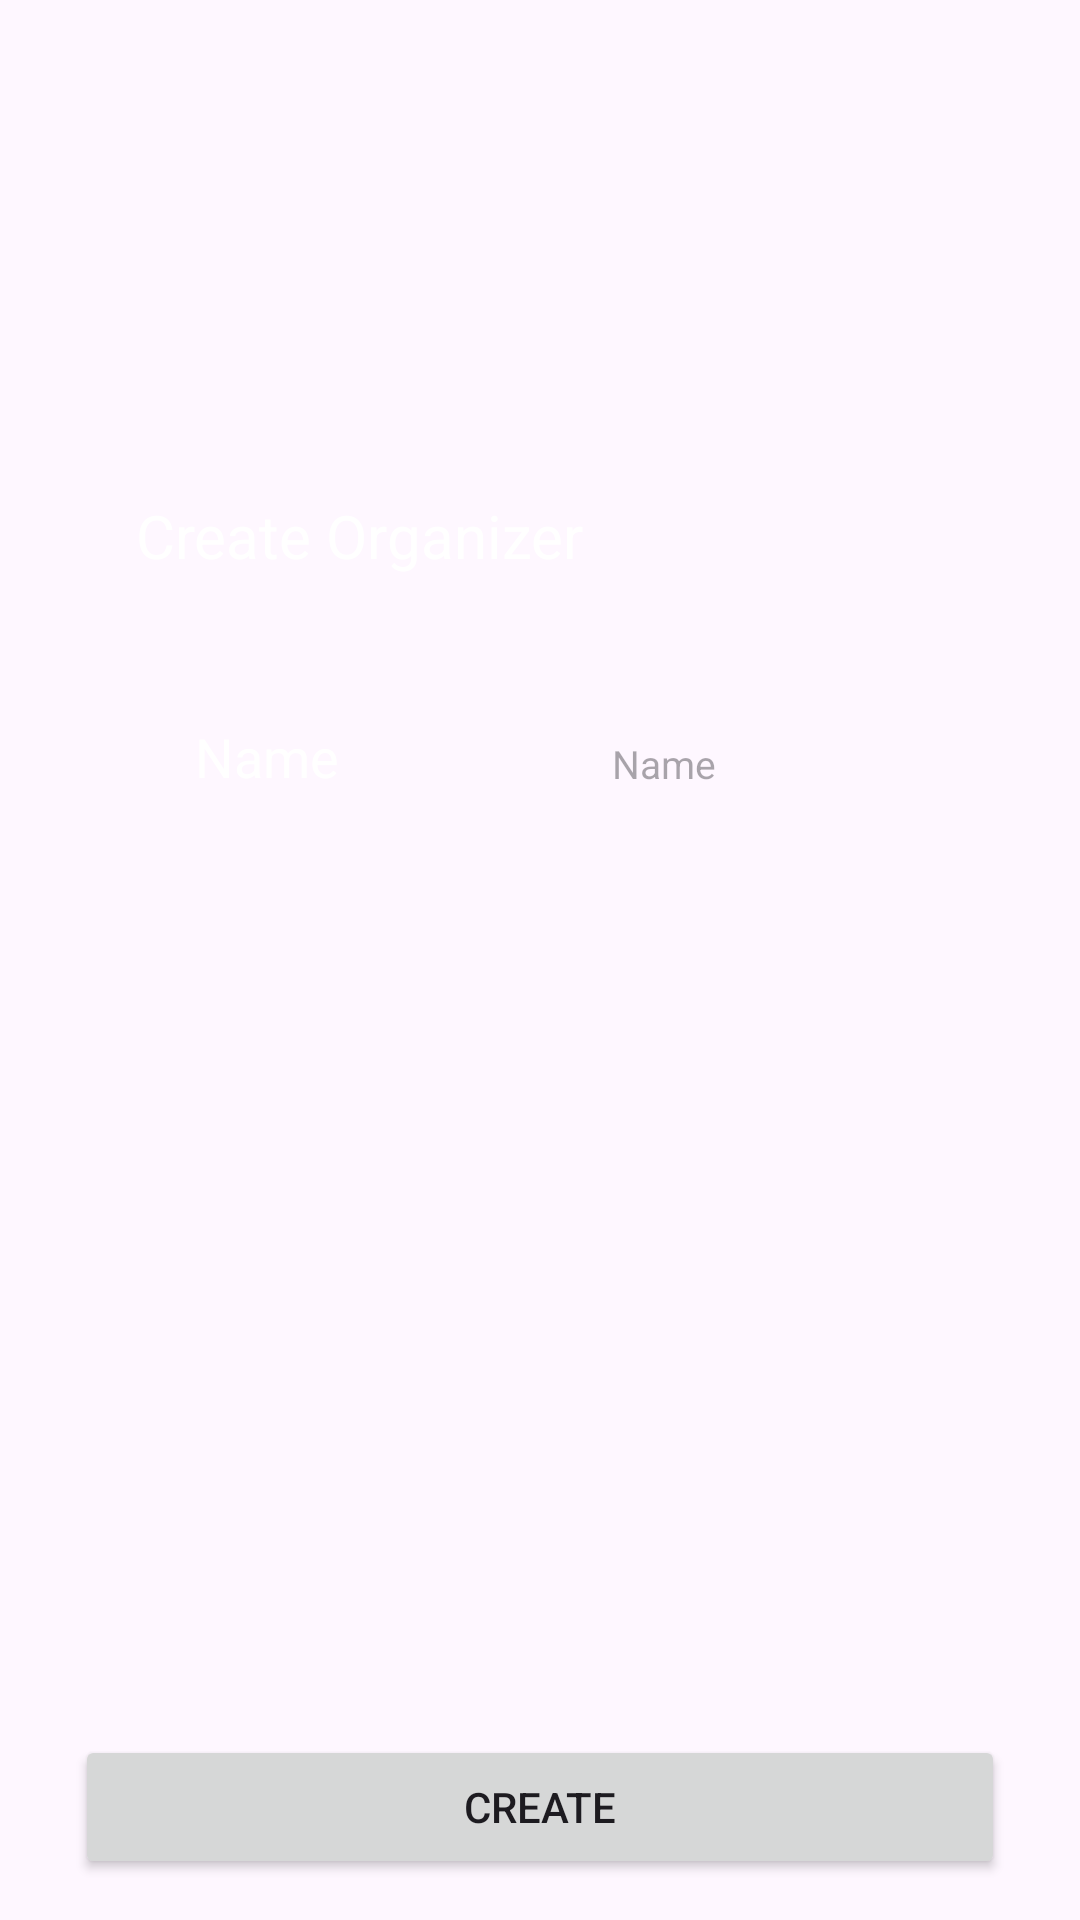

The Android layout XML behind this screen, and the referenced resources:
<!-- AndroidManifest.xml: application theme Theme.Management_scheduler -->
<!-- res/layout/activity_create_organizer.xml -->
<?xml version="1.0" encoding="utf-8"?>
<RelativeLayout
    xmlns:android="http://schemas.android.com/apk/res/android"
    xmlns:app="http://schemas.android.com/apk/res-auto"
    xmlns:tools="http://schemas.android.com/tools"
    android:layout_width="match_parent"
    android:layout_height="match_parent"
    android:background="@drawable/main_layout_background"
    tools:context=".CreateOrganizer">

    <ImageView
        android:id="@+id/activity_create_information_main"
        android:layout_width="match_parent"
        android:layout_height="wrap_content"
        android:layout_alignParentStart="true"
        android:layout_alignParentTop="true"
        android:layout_alignParentEnd="true"
        android:layout_alignParentBottom="true"
        android:layout_marginStart="25dp"
        android:layout_marginTop="150dp"
        android:layout_marginEnd="25dp"
        android:layout_marginBottom="80dp"
        android:background="@drawable/asset_rounded_corners_2" />

    <ImageView
        android:id="@+id/activity_create_information_header"
        android:layout_width="wrap_content"
        android:layout_height="wrap_content"
        android:layout_alignStart="@+id/activity_create_information_header_text"
        android:layout_alignTop="@+id/activity_create_information_header_text"
        android:layout_alignEnd="@+id/activity_create_information_header_text"
        android:layout_alignBottom="@+id/activity_create_information_header_text"
        android:layout_marginStart="-10dp"
        android:layout_marginTop="-5dp"
        android:layout_marginEnd="-10dp"
        android:layout_marginBottom="-5dp"
        android:background="@drawable/asset_rounded_corners_1"
        android:elevation="15dp"/>

    <TextView
        android:id="@+id/activity_create_information_header_text"
        android:layout_width="wrap_content"
        android:layout_height="wrap_content"
        android:layout_alignStart="@+id/activity_create_information_main"
        android:layout_alignTop="@+id/activity_create_information_main"
        android:layout_marginTop="15dp"
        android:layout_marginStart="20dp"
        android:gravity="center"
        android:text="@string/create_organizer"
        android:textColor="@color/white"
        android:textSize="20sp"
        android:elevation="15dp"/>

    <ImageView
        android:id="@+id/activity_create_information_main_front"
        android:layout_width="match_parent"
        android:layout_height="350dp"
        android:layout_alignStart="@+id/activity_create_information_main"
        android:layout_alignTop="@+id/activity_create_information_main"
        android:layout_alignEnd="@+id/activity_create_information_main"
        android:layout_alignBottom="@+id/activity_create_information_main"
        android:layout_marginStart="20dp"
        android:layout_marginTop="70dp"
        android:layout_marginEnd="20dp"
        android:layout_marginBottom="20dp"
        android:background="@drawable/asset_rounded_corners_1"
        android:elevation="10dp" />

    <ImageView
        android:id="@+id/activity_create_name_header"
        android:layout_width="wrap_content"
        android:layout_height="wrap_content"
        android:layout_alignStart="@+id/activity_create_credentials_title"
        android:layout_alignTop="@+id/activity_create_credentials_title"
        android:layout_alignEnd="@+id/activity_create_credentials_title"
        android:layout_alignBottom="@+id/activity_create_credentials_title"
        android:layout_marginStart="-10dp"
        android:layout_marginTop="-5dp"
        android:layout_marginBottom="-5dp"
        android:layout_marginEnd="-10dp"
        android:background="@drawable/asset_rounded_corners_2"
        android:elevation="11dp"/>

    <TextView
        android:id="@+id/activity_create_credentials_title"
        android:layout_width="wrap_content"
        android:layout_height="wrap_content"
        android:layout_alignStart="@+id/activity_create_information_main_front"
        android:layout_alignTop="@+id/activity_create_information_main_front"
        android:layout_marginStart="20dp"
        android:layout_marginTop="20dp"
        android:text="@string/name_text"
        android:textColor="@color/white"
        android:textSize="18sp"
        android:elevation="11sp"/>

    <ImageView
        android:id="@+id/activity_create_credentials_input_background"
        android:layout_width="wrap_content"
        android:layout_height="wrap_content"
        android:layout_alignStart="@+id/activity_create_credentials_input"
        android:layout_alignTop="@+id/activity_create_credentials_input"
        android:layout_alignEnd="@+id/activity_create_credentials_input"
        android:layout_alignBottom="@+id/activity_create_credentials_input"
        android:layout_marginStart="-10dp"
        android:layout_marginTop="-5dp"
        android:layout_marginEnd="-10dp"
        android:layout_marginBottom="0dp"
        android:background="@drawable/asset_rounded_corners_2"
        android:elevation="11dp" />

    <EditText
        android:id="@+id/activity_create_credentials_input"
        android:layout_width="wrap_content"
        android:layout_height="wrap_content"
        android:layout_alignTop="@+id/activity_create_information_main_front"
        android:layout_alignEnd="@+id/activity_create_information_main_front"
        android:layout_alignBottom="@+id/activity_create_credentials_title"
        android:layout_marginStart="35dp"
        android:layout_marginTop="20dp"
        android:layout_marginEnd="20dp"
        android:layout_marginBottom="-5dp"
        android:layout_toEndOf="@+id/activity_create_credentials_title"
        android:gravity="center"
        android:hint="@string/name_text"
        android:textColor="@color/white"
        android:elevation="11dp"
        android:textSize="13sp"
        android:background="@android:color/transparent"/>

    <Button
        android:id="@+id/activity_create_create_button"
        android:layout_width="wrap_content"
        android:layout_height="wrap_content"
        android:layout_below="@+id/activity_create_information_main"
        android:layout_alignStart="@+id/activity_create_information_main"
        android:layout_alignEnd="@+id/activity_create_information_main"
        android:layout_marginTop="-62dp"
        android:text="@string/create_text" />

</RelativeLayout>
<!-- resources referenced by this layout -->
<resources>
  <color name="white">#FFFFFFFF</color>
  <!-- drawable asset_rounded_corners_1 (drawable) -->
  <?xml version="1.0" encoding="utf-8"?>
  <shape
      xmlns:android="http://schemas.android.com/apk/res/android"
      android:shape="rectangle">
      <solid android:color="@color/forest_green"/>
      <corners android:radius="25dp"/>
  </shape>
  <!-- drawable asset_rounded_corners_2 (drawable) -->
  <?xml version="1.0" encoding="utf-8"?>
  <shape
      xmlns:android="http://schemas.android.com/apk/res/android"
      android:shape="rectangle">
      <solid android:color="@color/lake_green"/>
      <corners android:radius="25dp"/>
  </shape>
  <!-- drawable main_layout_background (drawable) -->
  <?xml version="1.0" encoding="utf-8"?>
  <shape
      xmlns:android="http://schemas.android.com/apk/res/android"
      android:shape="rectangle">
      <solid android:color="@color/forest_green"/>
  </shape>
  <string name="create_organizer">Create Organizer</string>
  <string name="create_text">Create</string>
  <string name="name_text">Name</string>
  <style name="Theme.Management_scheduler" parent="Base.Theme.Management_scheduler" />
  <style name="Base.Theme.Management_scheduler" parent="Theme.Material3.DayNight.NoActionBar">
          
          
      </style>
</resources>
